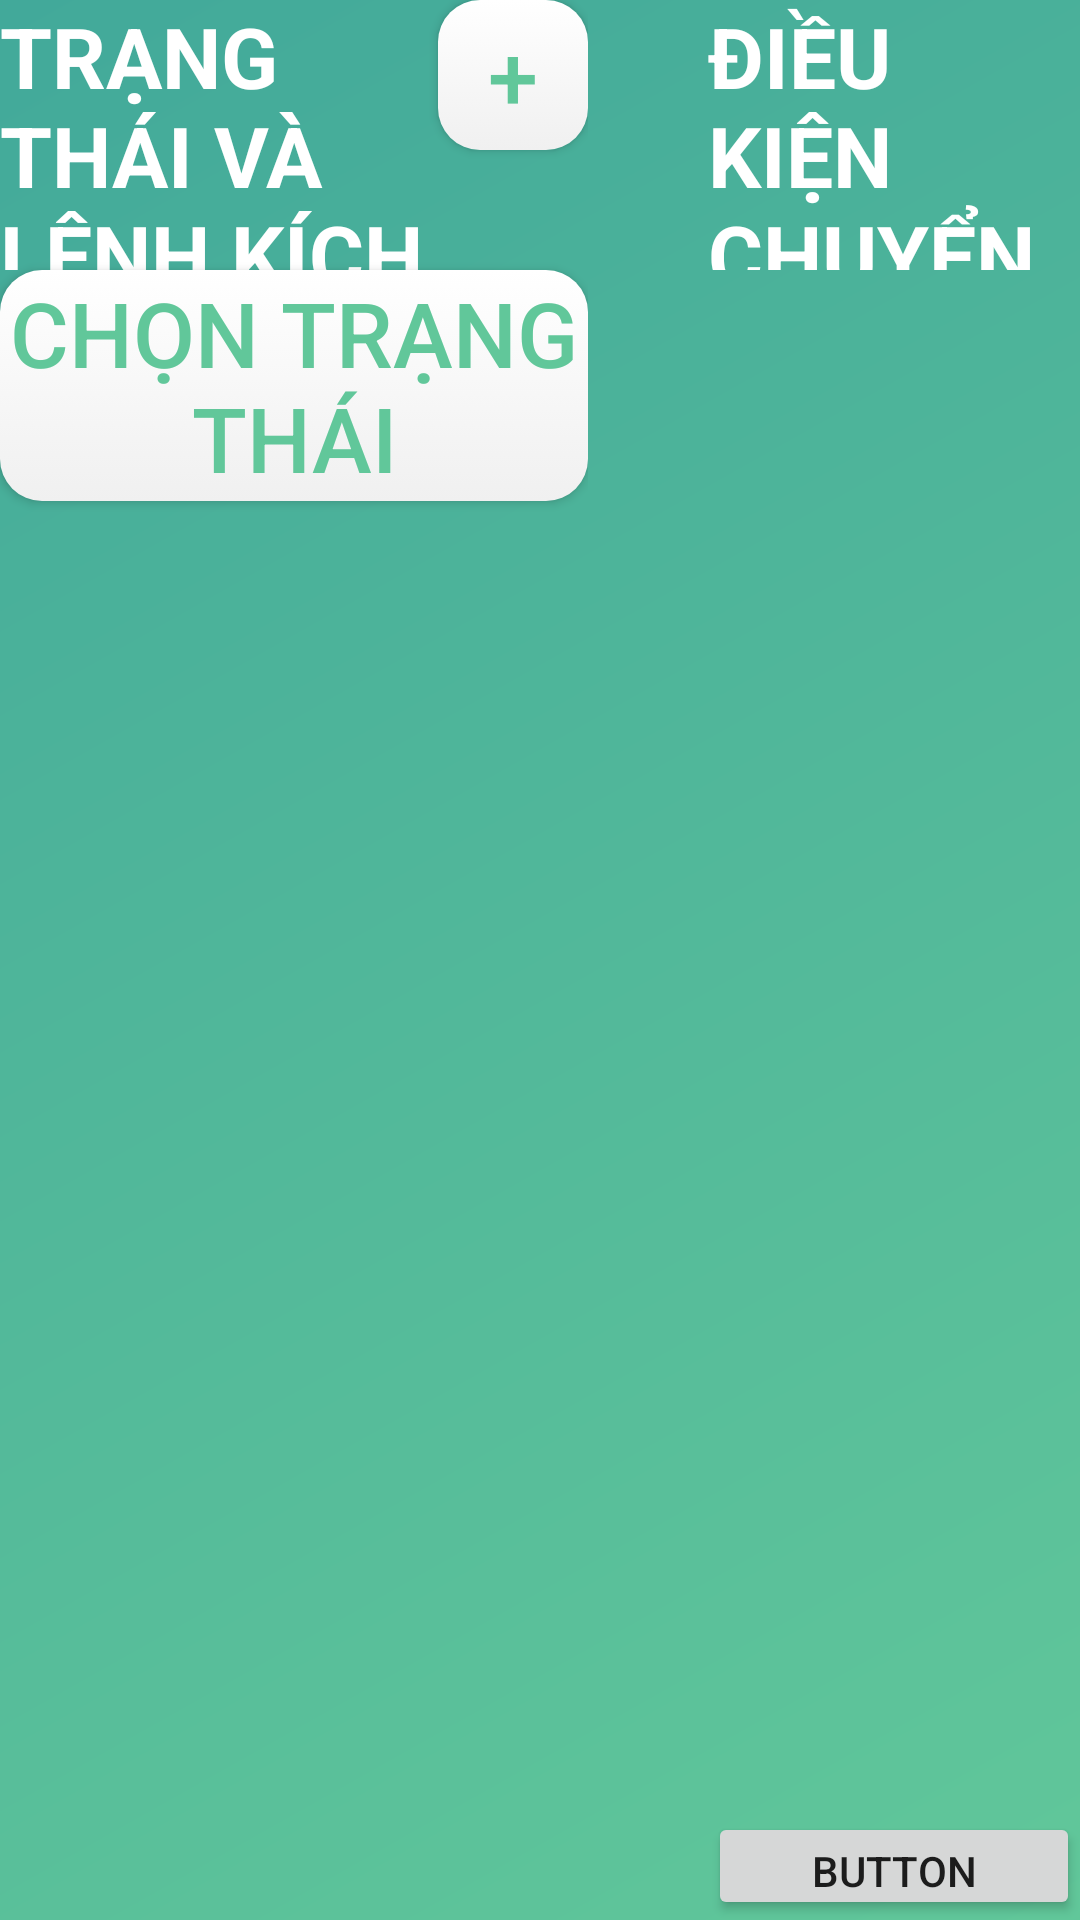

Reconstruct the res/layout file that produces this screen, plus the resources it refers to.
<!-- AndroidManifest.xml: application theme AppTheme -->
<!-- res/layout/activity_set_config.xml -->
<?xml version="1.0" encoding="utf-8"?>
<LinearLayout xmlns:android="http://schemas.android.com/apk/res/android"
    xmlns:tools="http://schemas.android.com/tools"
    android:layout_width="match_parent"
    android:layout_height="match_parent"
    android:background="@drawable/background"
    android:weightSum="5"
    tools:context="center.control.system.vash.controlcenter.configuration.SetConfigActivity">


    <LinearLayout
        android:layout_width="0dp"
        android:layout_height="match_parent"
        android:layout_weight="3"
        android:animateLayoutChanges="true"
        android:orientation="vertical"
        android:paddingRight="20dp">

        <LinearLayout
            android:layout_width="match_parent"
            android:layout_height="90dp"
            android:orientation="horizontal"
            android:weightSum="1">

            <TextView
                android:id="@+id/textView"
                android:layout_width="0dp"
                android:layout_height="wrap_content"
                android:layout_gravity="start"
                android:layout_weight="1"
                android:text="Trạng thái và lệnh kích hoạt"
                android:textAllCaps="true"
                android:textColor="@color/nWhite"
                android:textSize="28sp"
                android:textStyle="bold" />

            <Button
                android:id="@+id/btnAddCommand"
                android:layout_width="50dp"
                android:layout_height="50dp"
                android:background="@drawable/background_home_sensor"
                android:elevation="1dp"
                android:gravity="center_vertical|center_horizontal|center"
                android:text="+"
                android:textColor="@color/nGreen1"
                android:textSize="30sp" />

        </LinearLayout>


        <Button
            android:id="@+id/btnSelectState"
            android:layout_width="match_parent"
            android:layout_height="77dp"
            android:background="@drawable/background_home_sensor"
            android:elevation="1dp"
            android:gravity="center_vertical|center_horizontal|center"
            android:text="Chọn trạng thái"
            android:textColor="@color/nGreen1"
            android:textSize="30sp" />

        <android.support.v7.widget.RecyclerView
            android:id="@+id/lstCmd"
            android:layout_width="match_parent"
            android:layout_height="match_parent"></android.support.v7.widget.RecyclerView>


    </LinearLayout>


    <LinearLayout
        android:layout_width="0dp"
        android:layout_height="match_parent"
        android:layout_weight="2"
        android:orientation="vertical"
        android:paddingLeft="20dp">

        <LinearLayout
            android:layout_width="match_parent"
            android:layout_height="90dp"
            android:orientation="vertical">

            <TextView
                android:layout_width="match_parent"
                android:layout_height="wrap_content"
                android:text="Điều kiện chuyển trạng thái"
                android:textAllCaps="true"
                android:textColor="@color/nWhite"
                android:textSize="28sp"
                android:textStyle="bold" />

        </LinearLayout>


        <android.support.v7.widget.RecyclerView
            android:id="@+id/lstEvent"
            android:layout_width="match_parent"
            android:layout_height="514dp"></android.support.v7.widget.RecyclerView>

        <Button
            android:id="@+id/btnSave"
            android:layout_width="match_parent"
            android:layout_height="wrap_content"
            android:text="Button" />
    </LinearLayout>

</LinearLayout>
<!-- resources referenced by this layout -->
<resources>
  <color name="nGreen1">#61c79a</color>
  <color name="nWhite">#FFFFFF</color>
  <!-- drawable background: jpg bitmap (drawable, 16725 bytes) -->
  <!-- drawable background_home_sensor (drawable) -->
  <?xml version="1.0" encoding="utf-8"?>
  <selector xmlns:android="http://schemas.android.com/apk/res/android">
      <item>
          <shape android:shape="rectangle">
              <corners
                  android:radius="14dp"/>
              <gradient
                  android:type="linear"
                  android:startColor="#F0F0F0"
                  android:endColor="#FFFFFF"
                  android:angle="90"/>
          </shape>
      </item>
  </selector>
  <style name="AppTheme" parent="Theme.AppCompat.Light.NoActionBar">
          
          <item name="android:windowAnimationStyle">@null</item>
          <item name="colorPrimary">@color/colorPrimary</item>
          <item name="colorPrimaryDark">@color/colorPrimaryDark</item>
          <item name="colorAccent">@color/colorAccent</item>
      </style>
  <color name="colorPrimary">#27ae60</color>
  <color name="colorPrimaryDark">#95a5a6</color>
  <color name="colorAccent">#2ecc71</color>
</resources>
